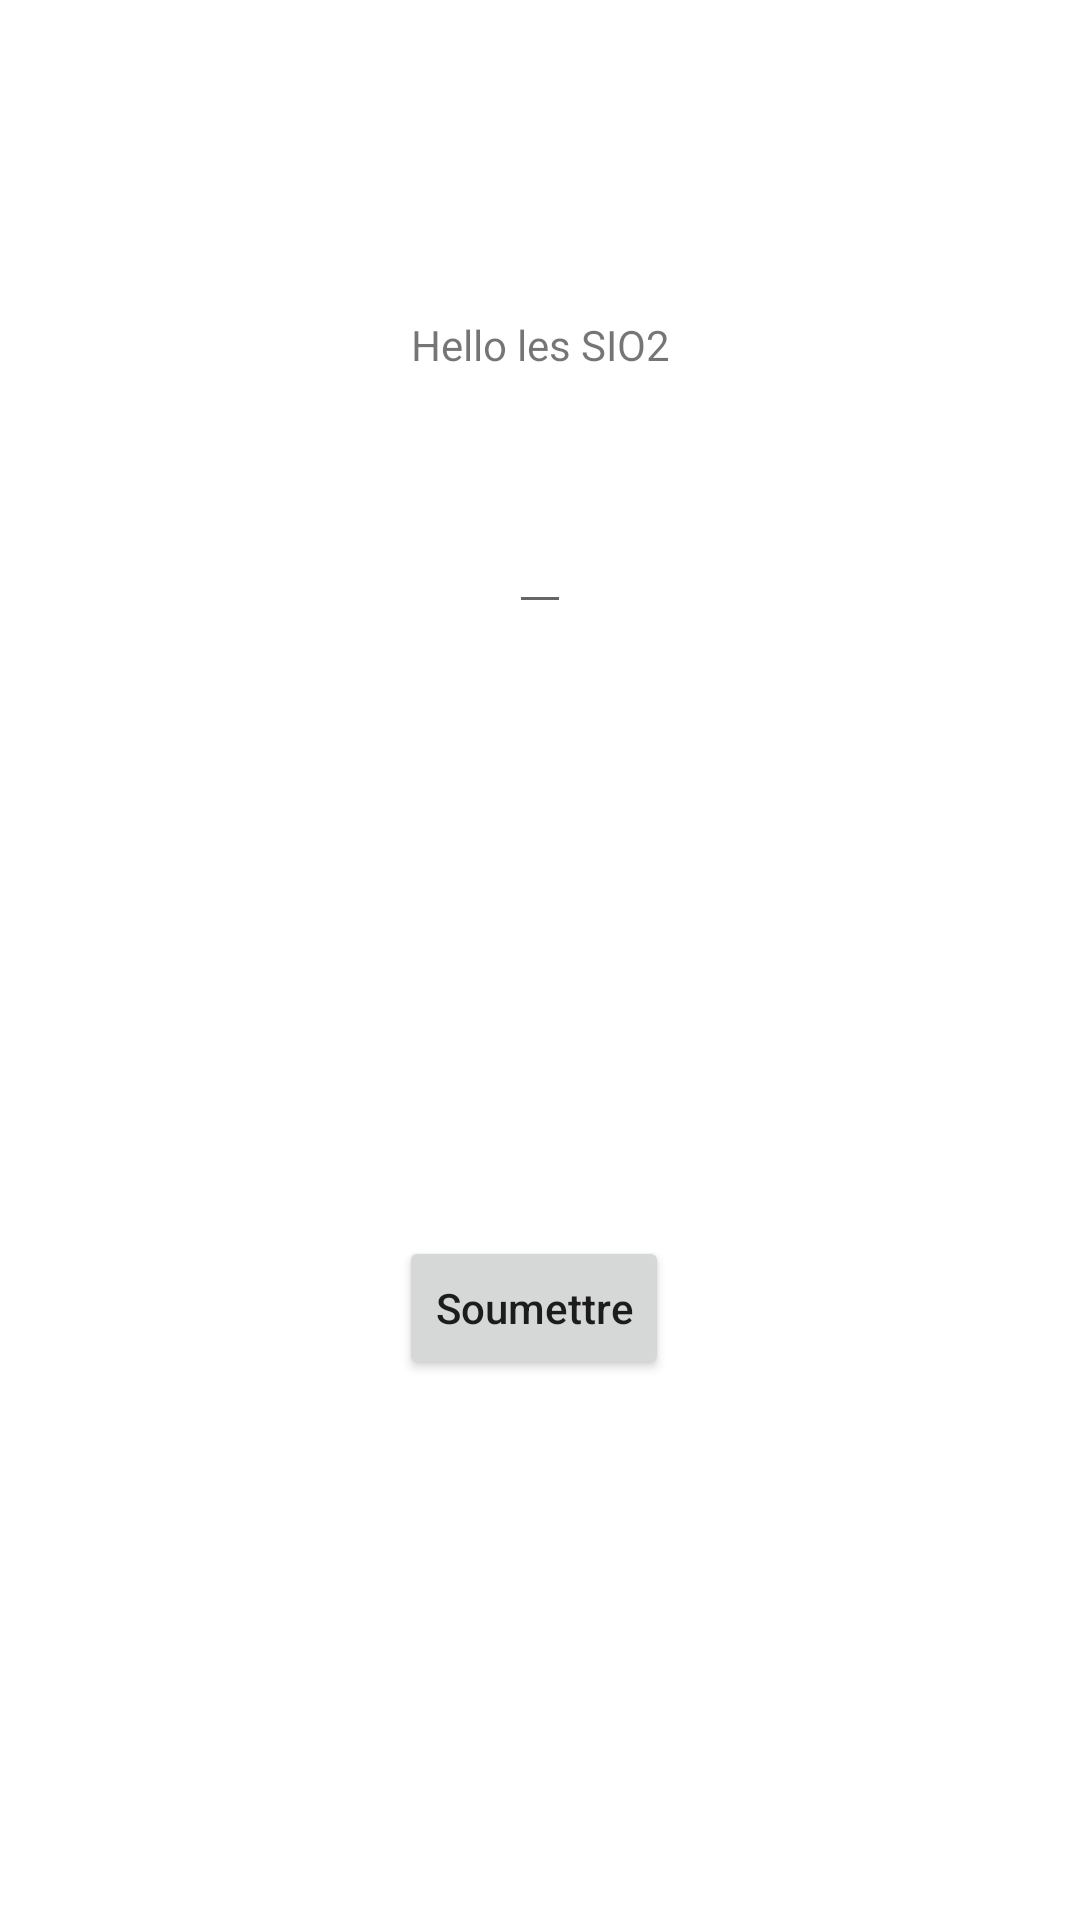

Produce the Android XML layout that renders to this screen, including the resource entries it uses.
<!-- AndroidManifest.xml: application theme Theme.PPE1 -->
<!-- res/layout/activity_main.xml -->
<?xml version="1.0" encoding="utf-8"?>
<androidx.constraintlayout.widget.ConstraintLayout xmlns:android="http://schemas.android.com/apk/res/android"
    xmlns:app="http://schemas.android.com/apk/res-auto"
    xmlns:tools="http://schemas.android.com/tools"
    android:layout_width="match_parent"
    android:layout_height="match_parent"
    tools:context=".MainActivity">

    <TextView
        android:id="@+id/Bienvenue"
        android:layout_width="wrap_content"
        android:layout_height="wrap_content"
        android:layout_margin="2dp"
        android:padding="2dp"
        android:text="@string/hello_les_sio2"
        app:layout_constraintBottom_toTopOf="@+id/editText"
        app:layout_constraintEnd_toEndOf="parent"
        app:layout_constraintLeft_toLeftOf="parent"
        app:layout_constraintRight_toRightOf="parent"
        app:layout_constraintStart_toStartOf="parent"
        app:layout_constraintTop_toTopOf="parent"
        app:layout_constraintVertical_bias="0.725" />

    <EditText
        android:id="@+id/editText"
        android:layout_width="wrap_content"
        android:layout_height="wrap_content"
        android:layout_marginBottom="204dp"
        app:layout_constraintBottom_toTopOf="@+id/button"
        app:layout_constraintEnd_toEndOf="parent"
        app:layout_constraintStart_toStartOf="parent" />

    <Button
        android:id="@+id/button"
        android:inputType="text"
        android:layout_width="wrap_content"
        android:layout_height="wrap_content"
        android:layout_marginBottom="180dp"
        android:text="@string/soumettre"
        app:layout_constraintBottom_toBottomOf="parent"
        app:layout_constraintEnd_toEndOf="parent"
        app:layout_constraintHorizontal_bias="0.493"
        app:layout_constraintStart_toStartOf="parent" />


</androidx.constraintlayout.widget.ConstraintLayout>
<!-- resources referenced by this layout -->
<resources>
  <string name="hello_les_sio2">Hello les SIO2</string>
  <string name="soumettre">Soumettre</string>
  <style name="Theme.PPE1" parent="Theme.MaterialComponents.DayNight.DarkActionBar">
          
          <item name="colorPrimary">@color/purple_500</item>
          <item name="colorPrimaryVariant">@color/purple_700</item>
          <item name="colorOnPrimary">@color/white</item>
          
          <item name="colorSecondary">@color/teal_200</item>
          <item name="colorSecondaryVariant">@color/teal_700</item>
          <item name="colorOnSecondary">@color/black</item>
          
          <item name="android:statusBarColor" tools:targetApi="l">?attr/colorPrimaryVariant</item>
          
      </style>
  <!-- not gathered from this repository: default colours our renderer supplied (Android Studio template values) -->
  <color name="purple_500">#FF6200EE</color>
  <color name="purple_700">#FF3700B3</color>
  <color name="teal_200">#FF03DAC5</color>
  <color name="teal_700">#FF018786</color>
  <color name="black">#FF000000</color>
  <color name="white">#FFFFFFFF</color>
</resources>
